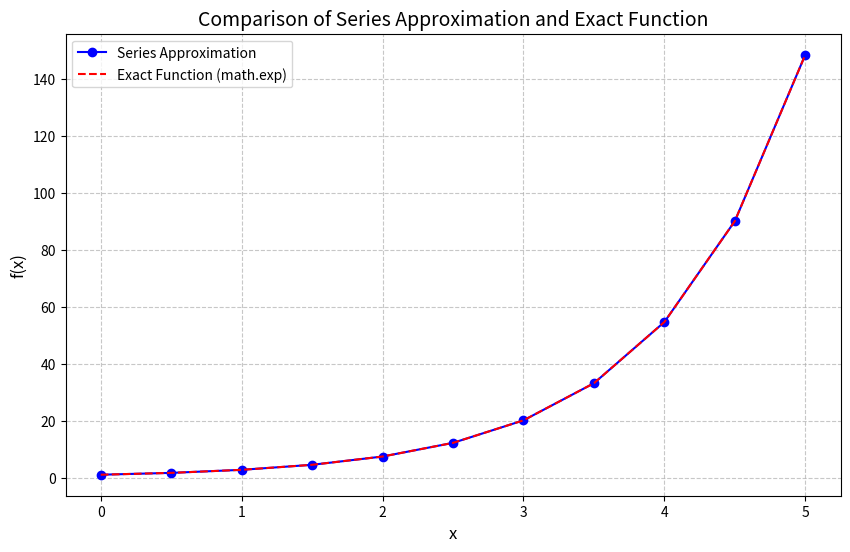

Write the Python code that produced this figure.
from typing import Callable, Generator, Tuple
from math import exp
from functools import wraps
import numpy as np

def sample_term_generator(x: float) -> Generator[float, None, None]:
    """Generates terms x^n/n! for n >= 0"""
    term = 1.0
    n = 0
    while True:
        yield term
        n += 1
        term *= x / n

def print_results_table(func: Callable[..., Tuple[float, int]]) -> Callable[..., Tuple[float, int]]:
    """
    Decorator that prints the calculation results in a table format.
    """
    @wraps(func)
    def wrapper(self, x: float, eps: float = 1e-6, max_iter: int = 500, *args, **kwargs) -> Tuple[float, int]:
        result, iterations = func(self, x, eps, max_iter, *args, **kwargs)

        math_fx = lambda x: exp(x)

        print("\nResults Table:")
        print("+" + "-"*10 + "+" + "-"*10 + "+" + "-"*20 + "+" + "-"*20 + "+" + "-"*10 + "+")
        print(f"| {x:^8.4f} | {iterations:^8} | {result:^18.10f} | {math_fx(x):^18.10f} | {eps:^8.0e} |")
        print("+" + "-"*10 + "+" + "-"*10 + "+" + "-"*20 + "+" + "-"*20 + "+" + "-"*10 + "+")
        
        return result, iterations
    return wrapper

class Calculator:
    def __init__(self, term_generator_fn: Callable[[float], Generator[float, None, None]] = sample_term_generator, math_fn: Callable[[float], float] = exp):
        self.term_generator_fn = term_generator_fn
        self.math_fn = math_fn
        self.elements = []

    def mean(self) -> float:
        return np.mean(self.elements)

    def median(self) -> float:
        return float(np.median(self.elements))

    def variance(self) -> float:
        return float(np.var(self.elements, ddof=1))

    def standart_deviation(self) -> float:
        return float(np.mean([(self.math_fn(x) - x) ** 2 for x in self.elements]))

    @print_results_table
    def calculateF(
        self,
        x: float,
        eps: float = 1e-6,
        max_iter: int = 500
    ) -> Tuple[float, int]:
        """
        Calculate the sum of a series generated by term_generator_fn until convergence or max iterations.
        """
        total_sum = 0.0
        term_gen = self.term_generator_fn(x)
        self.elements.clear()
        
        for iteration in range(max_iter):
            try:
                current_term = next(term_gen)
            except StopIteration:
                break

            total_sum += current_term
            self.elements.append(current_term)

            if current_term < eps:
                break
        return total_sum, iteration

calculator = Calculator()    
calculator.calculateF(2.5)

print(calculator.elements)

import matplotlib.pyplot as plt

x_values = [i * 0.5 for i in range(11)]
series_values = []
exact_values = []

for x in x_values:
    result, _ = calculator.calculateF(x)
    series_values.append(result)
    exact_values.append(exp(x))

plt.figure(figsize=(10, 6))

plt.plot(x_values, series_values, label="Series Approximation", color="blue", marker="o")

plt.plot(x_values, exact_values, label="Exact Function (math.exp)", color="red", linestyle="--")

plt.xlabel("x", fontsize=12)
plt.ylabel("f(x)", fontsize=12)
plt.title("Comparison of Series Approximation and Exact Function", fontsize=14)
plt.legend(loc="upper left")

plt.grid(True, linestyle="--", alpha=0.7)

plt.show()
